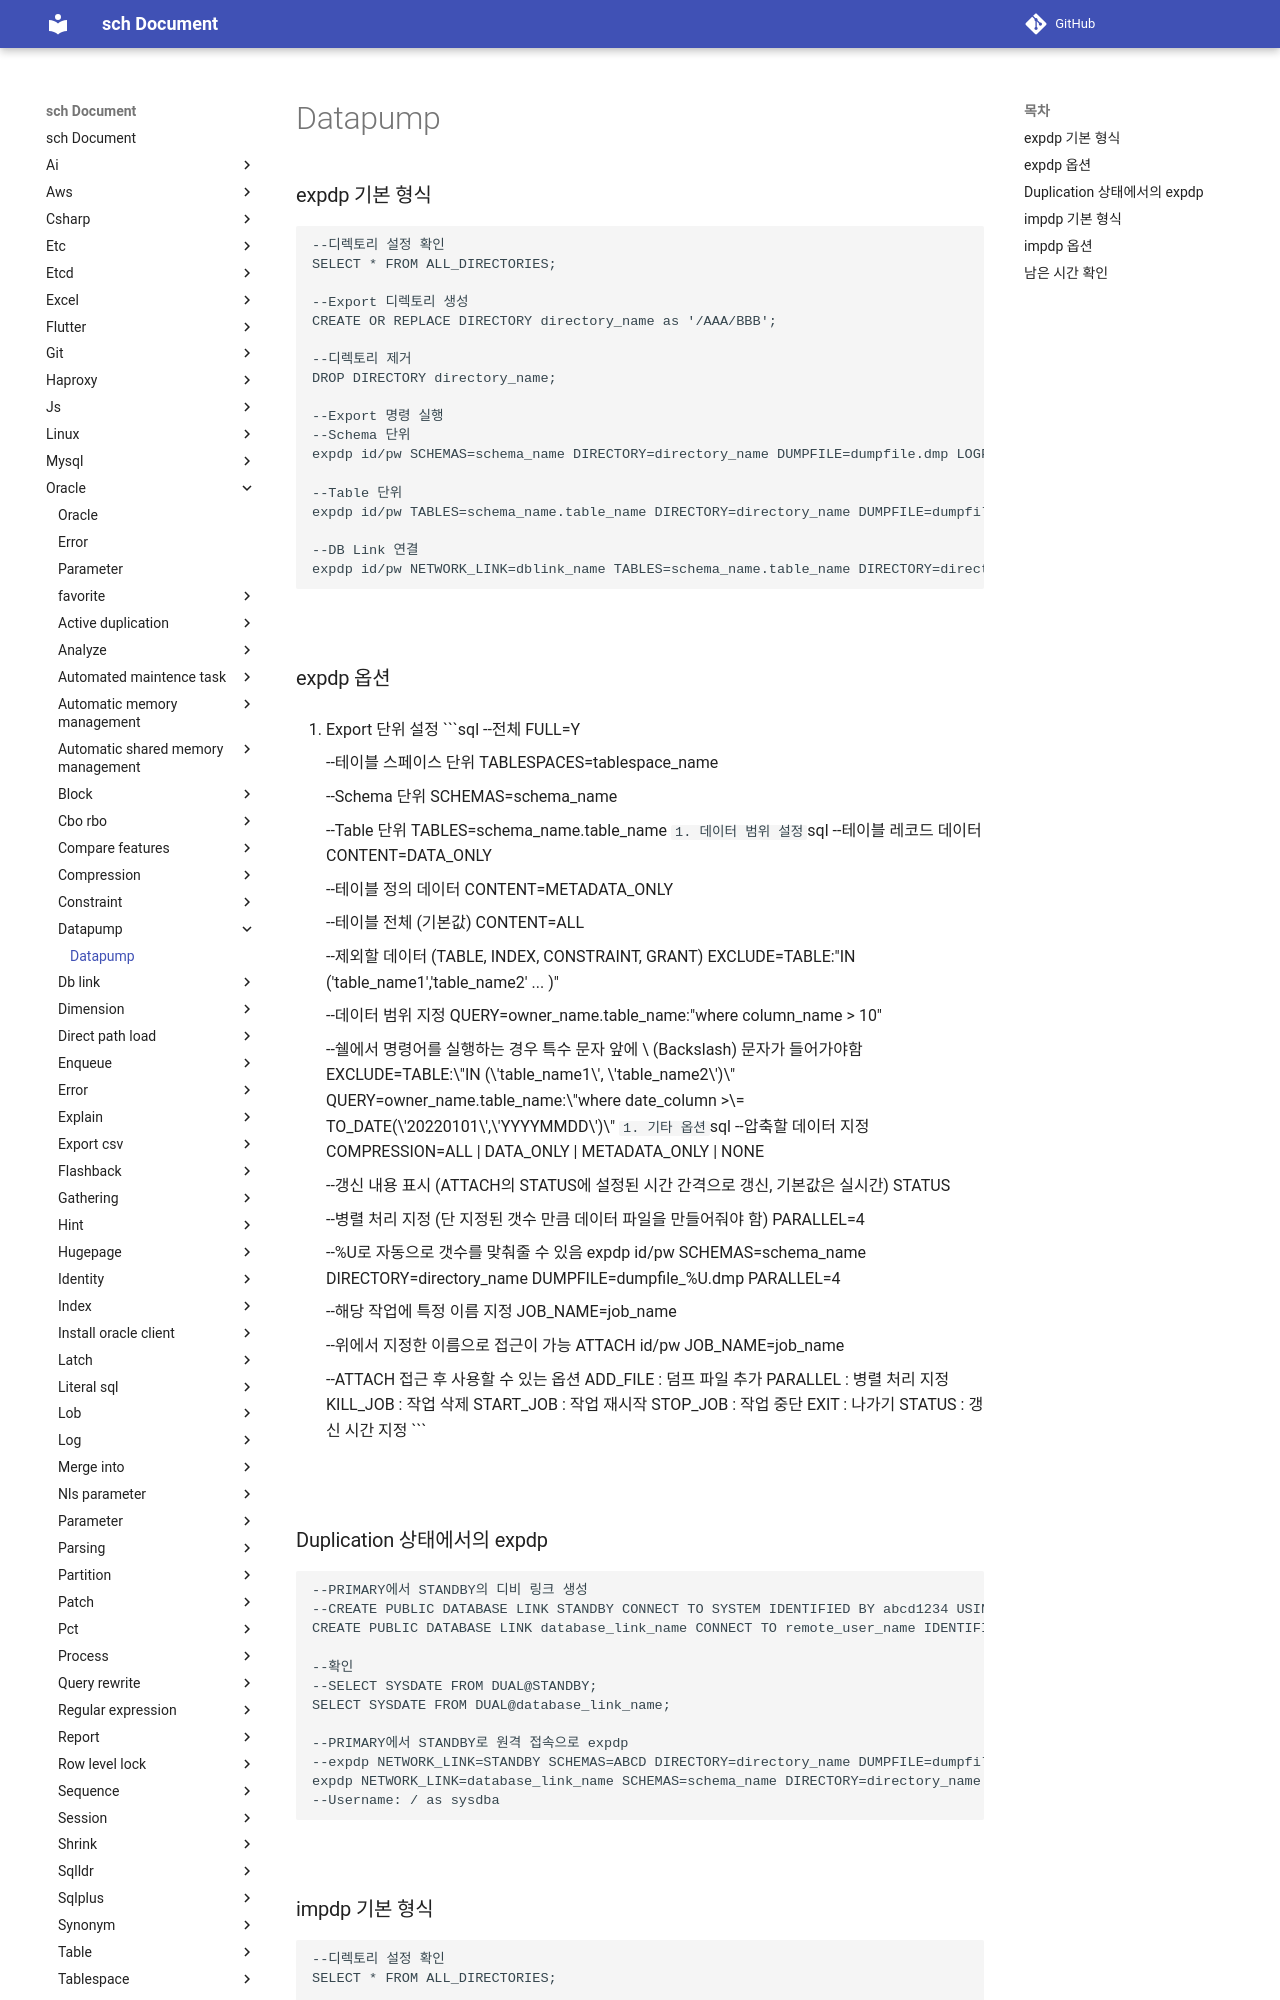

repository: sch6393/sch · page: oracle/datapump/index.html · generator: mkdocs

Datapump
===

### expdp 기본 형식
```sql
--디렉토리 설정 확인
SELECT * FROM ALL_DIRECTORIES;

--Export 디렉토리 생성
CREATE OR REPLACE DIRECTORY directory_name as '/AAA/BBB';

--디렉토리 제거
DROP DIRECTORY directory_name;

--Export 명령 실행
--Schema 단위
expdp id/pw SCHEMAS=schema_name DIRECTORY=directory_name DUMPFILE=dumpfile.dmp LOGFILE=logfile.log

--Table 단위
expdp id/pw TABLES=schema_name.table_name DIRECTORY=directory_name DUMPFILE=dumpfile.dmp LOGFILE=logfile.log

--DB Link 연결
expdp id/pw NETWORK_LINK=dblink_name TABLES=schema_name.table_name DIRECTORY=directory_name DUMPFILE=dumpfile.dmp LOGFILE=logfile.log
```

<br>

### expdp 옵션
1. Export 단위 설정
    ```sql
    --전체
    FULL=Y

    --테이블 스페이스 단위
    TABLESPACES=tablespace_name

    --Schema 단위
    SCHEMAS=schema_name

    --Table 단위
    TABLES=schema_name.table_name
    ```
1. 데이터 범위 설정
    ```sql
    --테이블 레코드 데이터
    CONTENT=DATA_ONLY

    --테이블 정의 데이터
    CONTENT=METADATA_ONLY

    --테이블 전체 (기본값)
    CONTENT=ALL

    --제외할 데이터 (TABLE, INDEX, CONSTRAINT, GRANT)
    EXCLUDE=TABLE:"IN ('table_name1','table_name2' ... )"

    --데이터 범위 지정
    QUERY=owner_name.table_name:"where column_name > 10"
    
    --쉘에서 명령어를 실행하는 경우 특수 문자 앞에 \ (Backslash) 문자가 들어가야함
    EXCLUDE=TABLE:\"IN \(\'table_name1\', \'table_name2\'\)\"
    QUERY=owner_name.table_name:\"where date_column \>\= TO_DATE\(\'20220101\',\'YYYYMMDD\'\)\"
    ```
1. 기타 옵션
    ```sql
    --압축할 데이터 지정
    COMPRESSION=ALL | DATA_ONLY | METADATA_ONLY | NONE

    --갱신 내용 표시 (ATTACH의 STATUS에 설정된 시간 간격으로 갱신, 기본값은 실시간)
    STATUS

    --병렬 처리 지정 (단 지정된 갯수 만큼 데이터 파일을 만들어줘야 함)
    PARALLEL=4

    --%U로 자동으로 갯수를 맞춰줄 수 있음
    expdp id/pw SCHEMAS=schema_name DIRECTORY=directory_name DUMPFILE=dumpfile_%U.dmp PARALLEL=4

    --해당 작업에 특정 이름 지정
    JOB_NAME=job_name

    --위에서 지정한 이름으로 접근이 가능
    ATTACH id/pw JOB_NAME=job_name

    --ATTACH 접근 후 사용할 수 있는 옵션
    ADD_FILE  : 덤프 파일 추가
    PARALLEL  : 병렬 처리 지정
    KILL_JOB  : 작업 삭제
    START_JOB : 작업 재시작
    STOP_JOB  : 작업 중단
    EXIT      : 나가기
    STATUS    : 갱신 시간 지정
    ```

<br>
